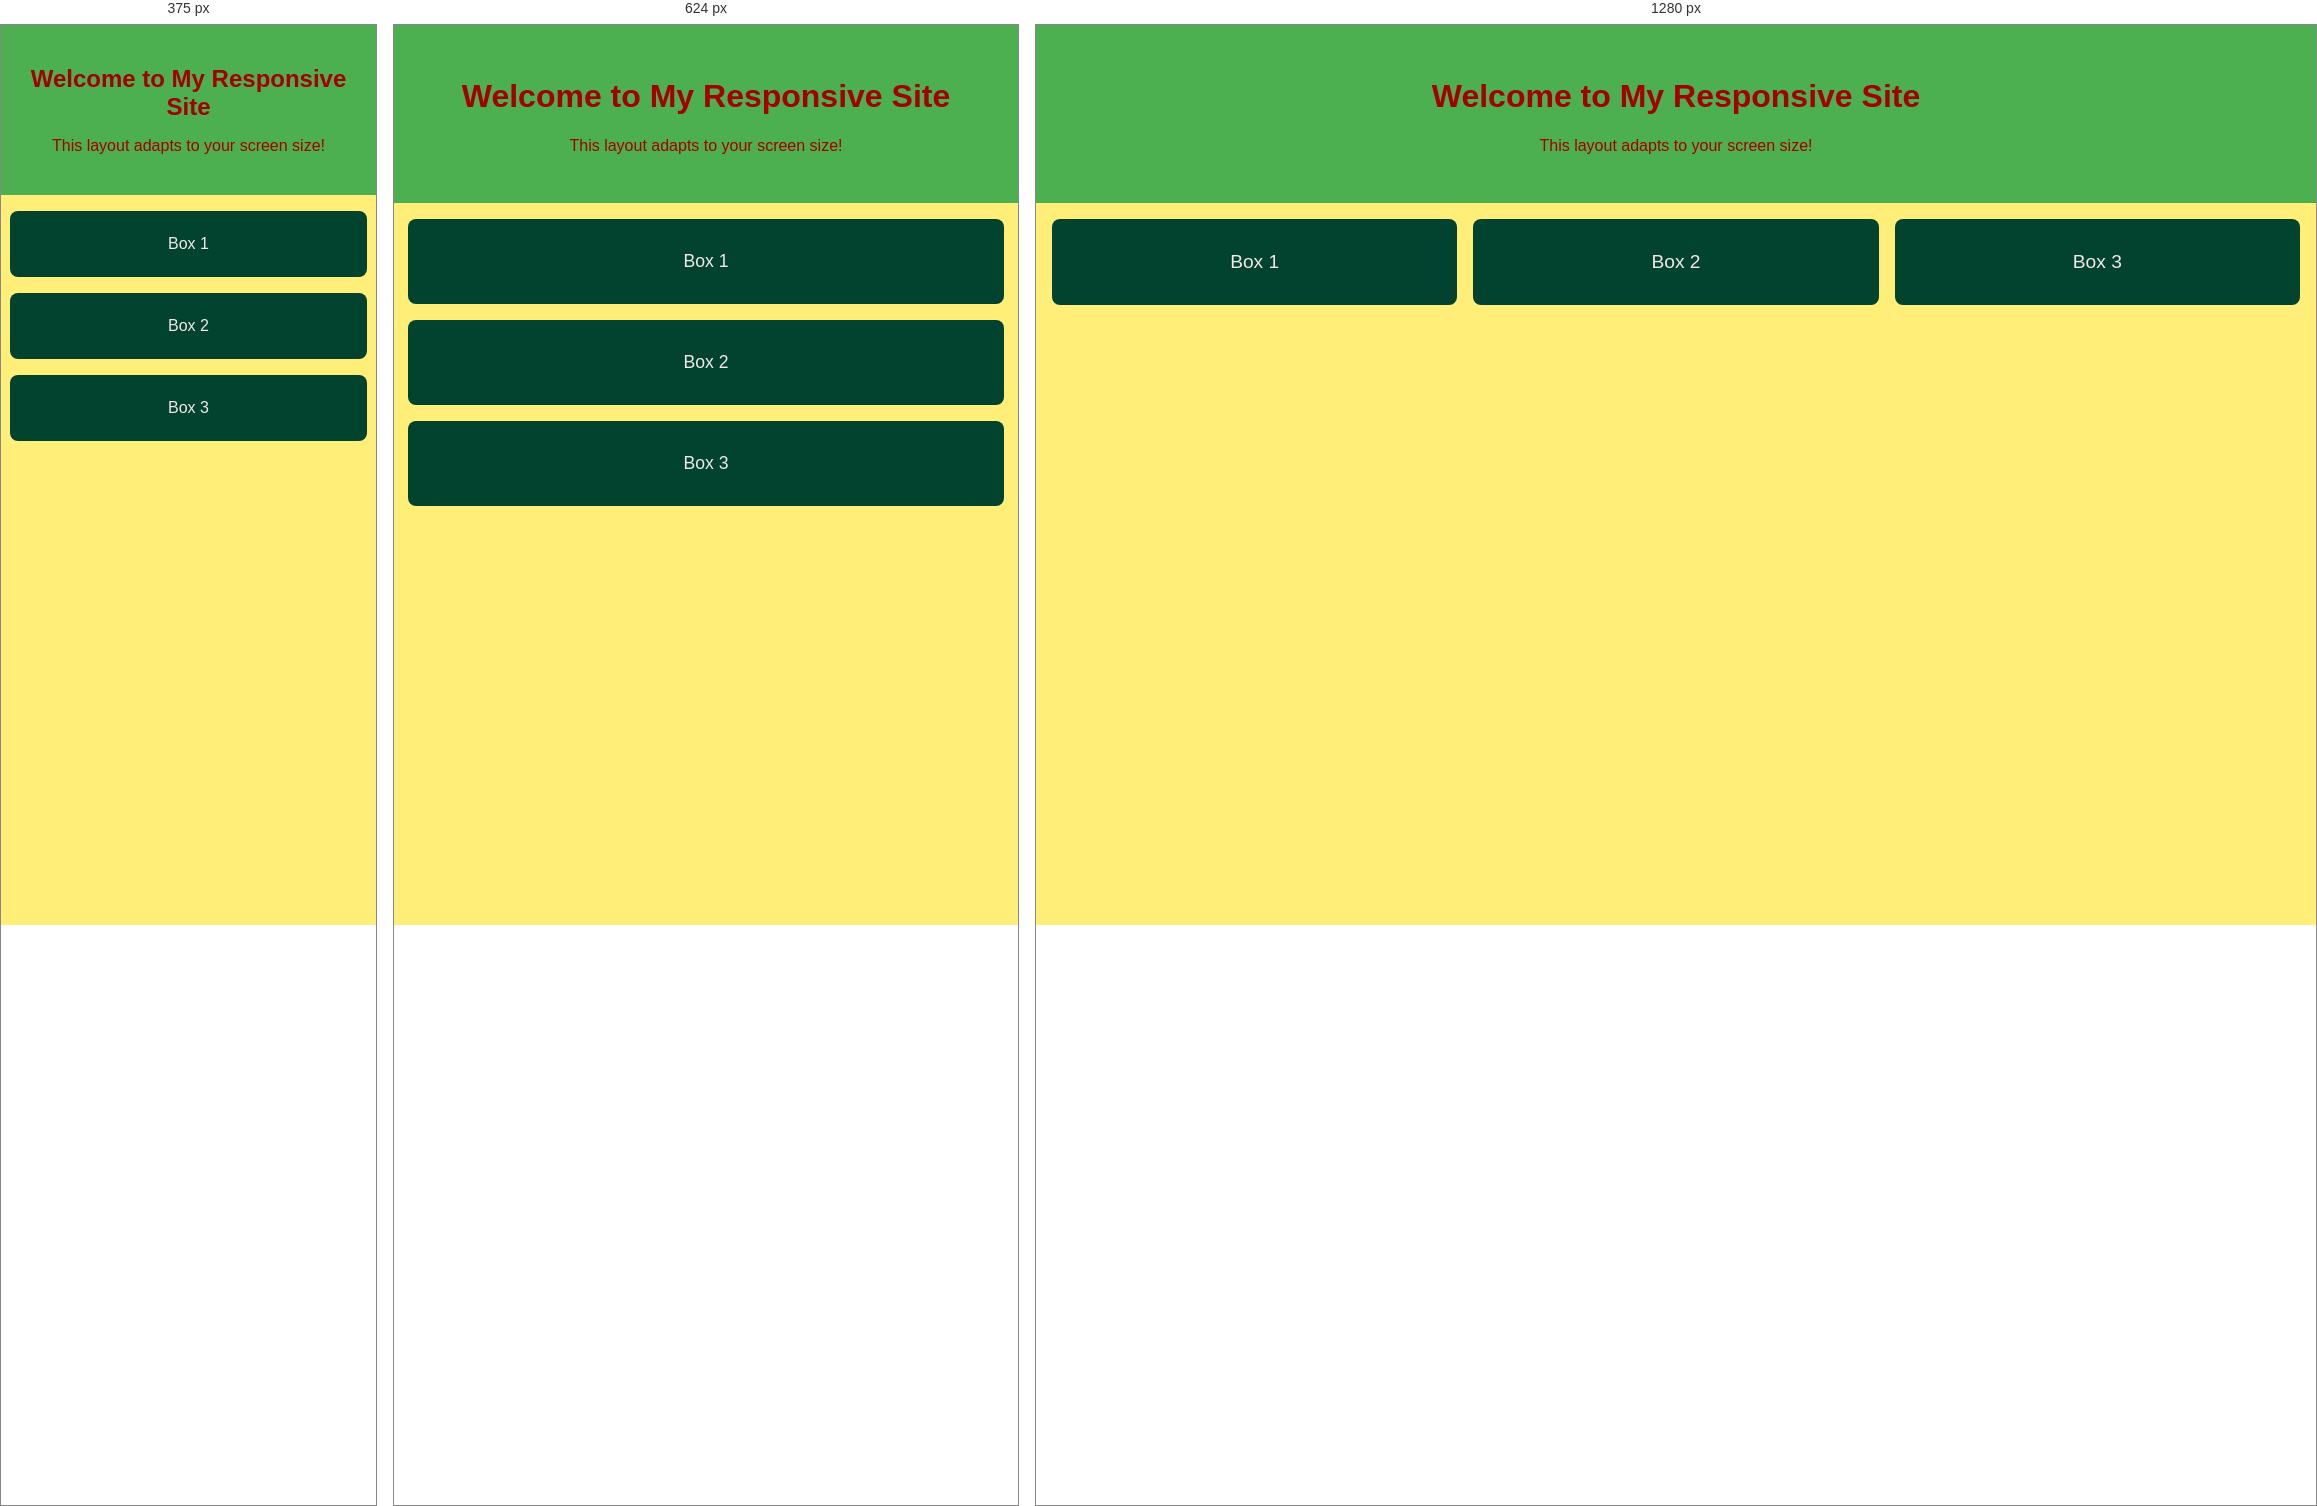
Rendered at 375 px, 624 px and 1280 px, left to right.

<!-- file: learningHTML.html -->
<link rel="stylesheet" href="learning.css" />

<header class="header">
    <h1>Welcome to My Responsive Site</h1>
    <p>This layout adapts to your screen size!</p>
</header>

<main class="content">
    <section class="box">Box 1</section>
    <section class="box">Box 2</section>
    <section class="box">Box 3</section>
</main>



/* @media block from learning.css */
@media (max-width: 768px) {
  .content {
    flex-direction: column;
    align-items: center;
  }

  .box {
    width: 90%;
    font-size: 1.1rem;
  }
}

/* @media block from learning.css */
@media (max-width: 480px) {
  .header {
    padding: 1.5rem 1rem;
  }

  .header h1 {
    font-size: 1.5rem;
  }

  .header p {
    font-size: 1rem;
  }

  .box {
    font-size: 1rem;
    padding: 1.5rem;
  }
}